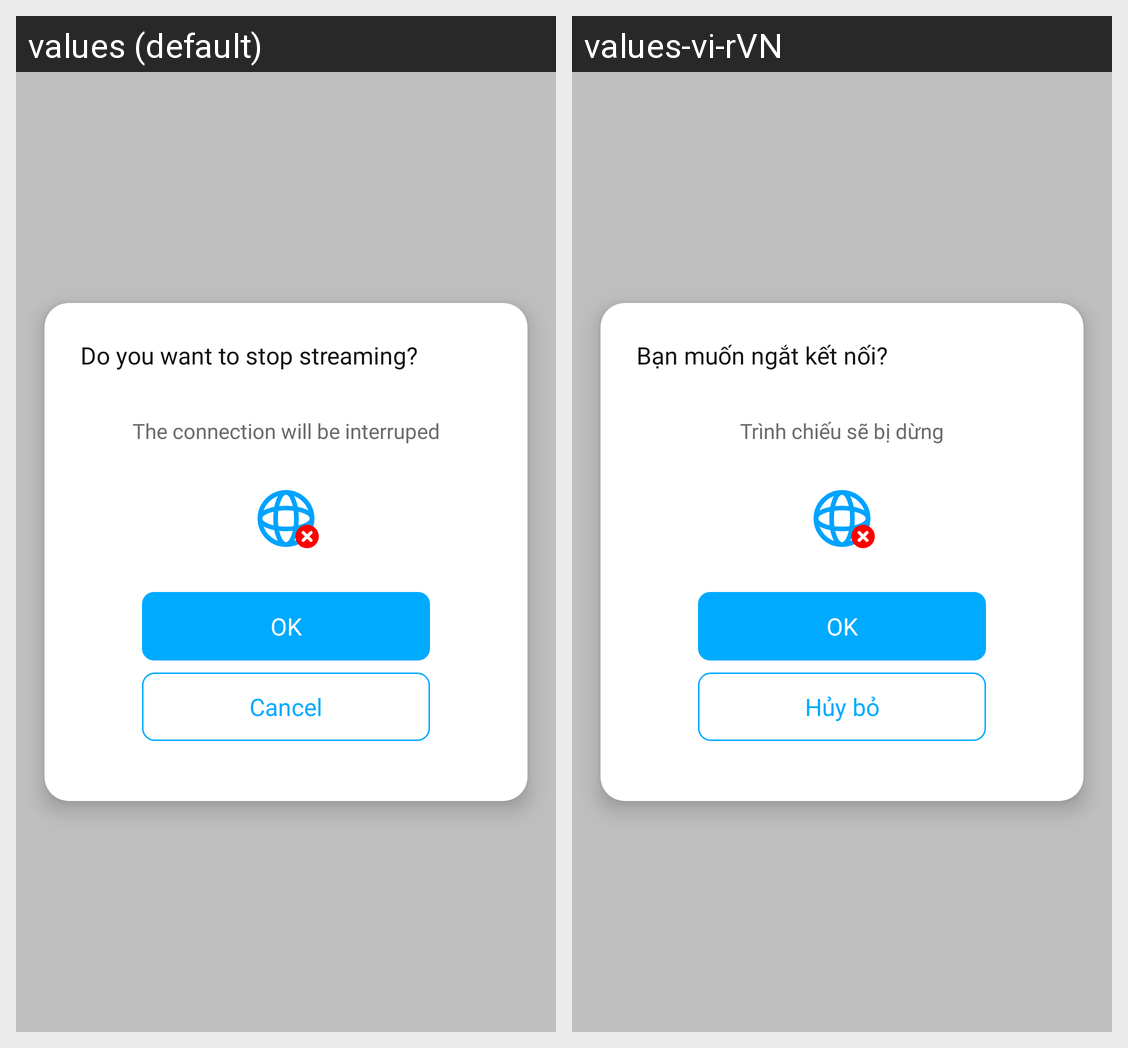

The Android screen above is rendered under two locales of the same app. Produce the string resources it draws, with the default and per-locale values.
Android screen res/layout/layout_dialog_disconnect_browser_mirror.xml rendered under 2 locales, left to right: values (default), values-vi-rVN. Device: Nexus 5 (rendered at 1080×1920; each locale shown at half size, 540×960, under a caption strip naming it); theme Theme.Sreenmirroringcasttv.NoActionBar.
Strings drawn on this screen, with the default value and each locale's value (text and hints the layout hard-codes, and strings that could not be matched under every locale, appear in the picture but are not listed):

want_to_disconnect
  values: Do you want to stop streaming?
  values-vi-rVN: Bạn muốn ngắt kết nối?

connection_will_be_interruped
  values: The connection will be interruped
  values-vi-rVN: Trình chiếu sẽ bị dừng

ok
  values: Ok
  values-vi-rVN: OK

cancel
  values: Cancel
  values-vi-rVN: Hủy bỏ
